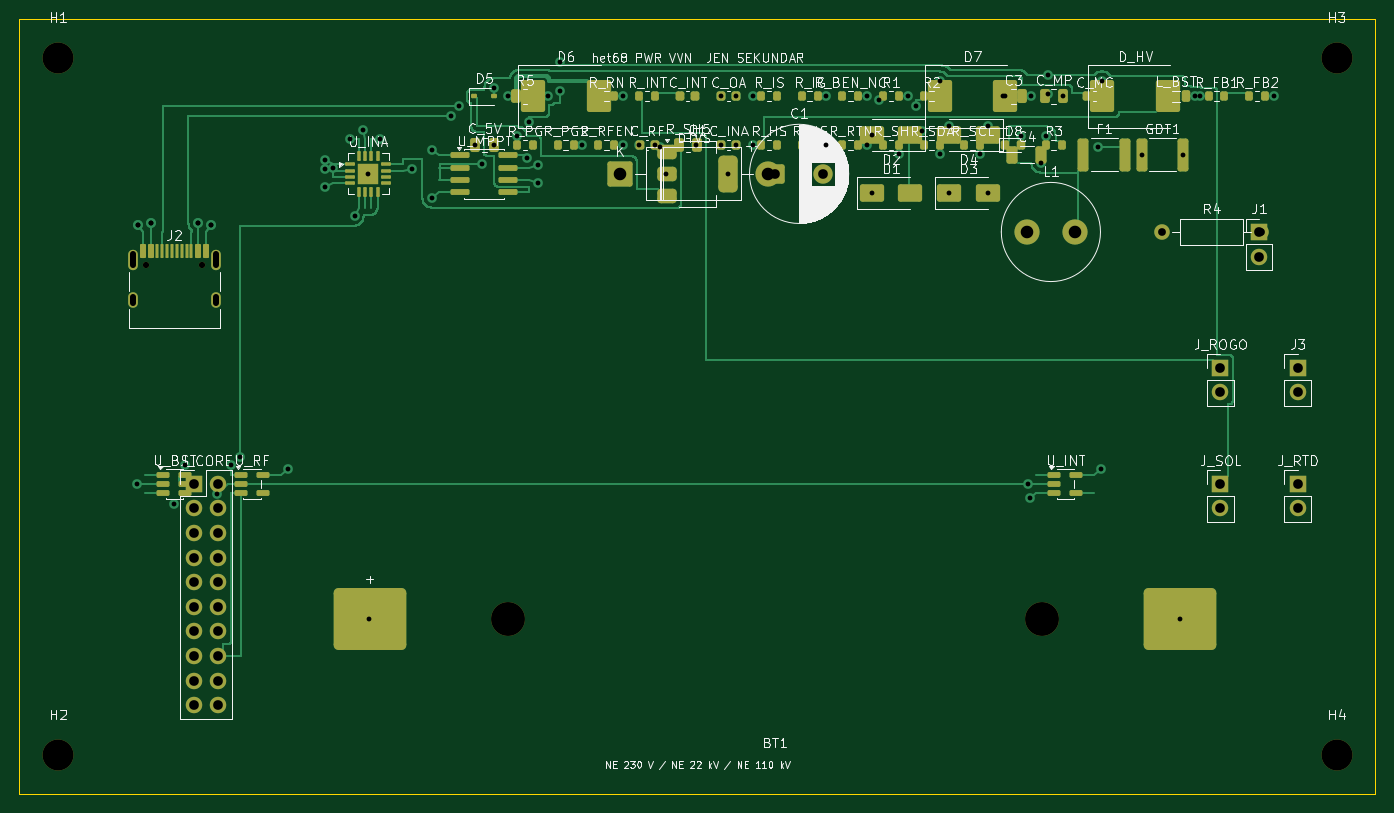
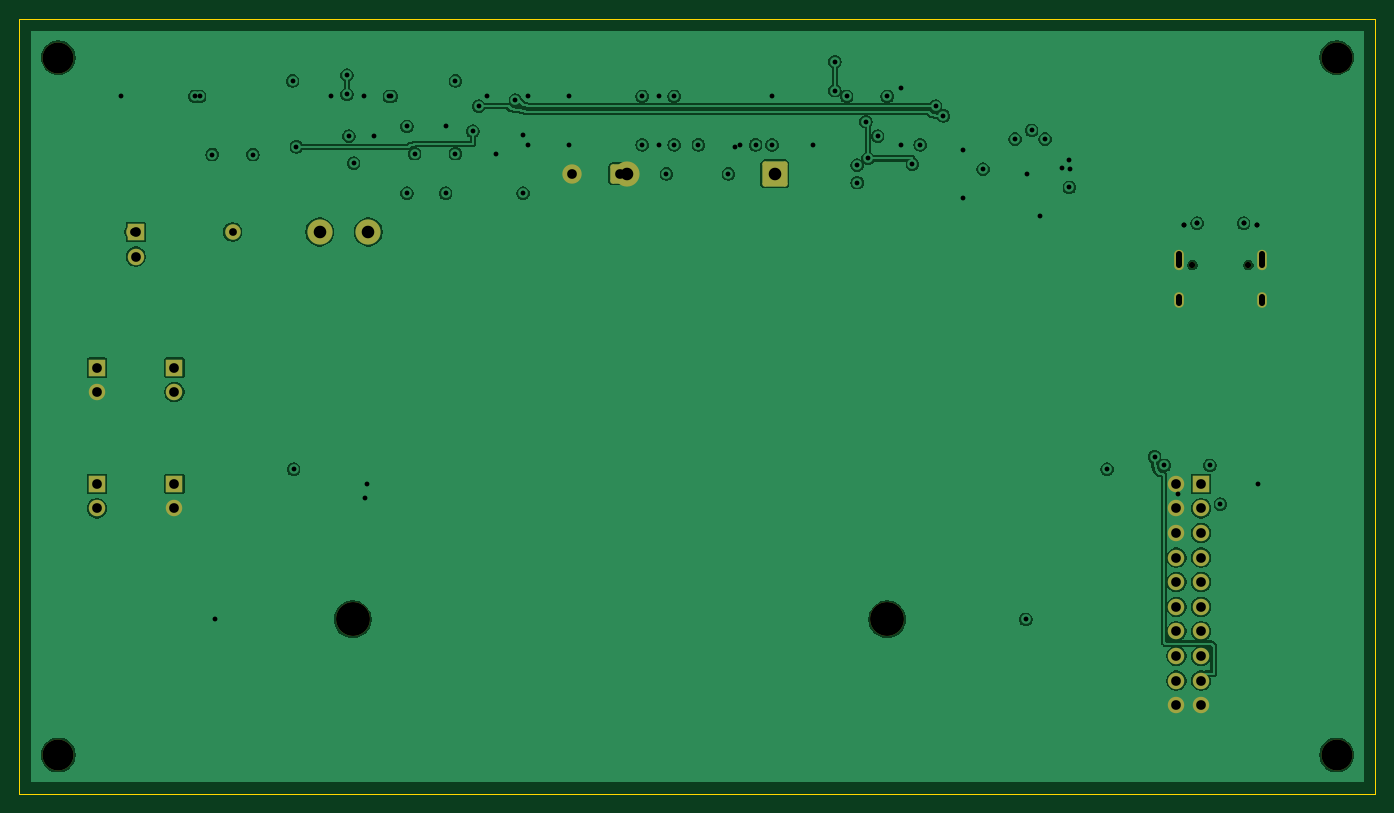
Circuit board: 11 layer files. Board 140.0 x 80.0 mm.
- bottom_copper: het68-pwr-vvn-B_Cu.gbl (86858 bytes)
- bottom_mask: het68-pwr-vvn-B_Mask.gbs (3072 bytes)
- paste: het68-pwr-vvn-B_Paste.gbp (458 bytes)
- bottom_silk: het68-pwr-vvn-B_Silkscreen.gbo (459 bytes)
- outline: het68-pwr-vvn-Edge_Cuts.gm1 (624 bytes)
- top_copper: het68-pwr-vvn-F_Cu.gtl (43443 bytes)
- top_mask: het68-pwr-vvn-F_Mask.gts (10008 bytes)
- paste: het68-pwr-vvn-F_Paste.gtp (8123 bytes)
- top_silk: het68-pwr-vvn-F_Silkscreen.gto (122923 bytes)
- drill: het68-pwr-vvn-NPTH.drl (553 bytes)
- drill: het68-pwr-vvn-PTH.drl (2341 bytes)

=== bottom_copper: het68-pwr-vvn-B_Cu.gbl (86858 bytes, source omitted) ===
=== bottom_mask: het68-pwr-vvn-B_Mask.gbs ===
%TF.GenerationSoftware,KiCad,Pcbnew,10.0.6*%
%TF.CreationDate,2026-10-29T12:40:15+01:00*%
%TF.ProjectId,het68-pwr-vvn,68657436-382d-4707-9772-2d76766e2e6b,rev?*%
%TF.SameCoordinates,Original*%
%TF.FileFunction,Soldermask,Bot*%
%TF.FilePolarity,Negative*%
%FSLAX46Y46*%
G04 Gerber Fmt 4.6, Leading zero omitted, Abs format (unit mm)*
G04 Created by KiCad (PCBNEW 10.0.6) date 2026-10-29 12:40:15*
%MOMM*%
%LPD*%
G01*
G04 APERTURE LIST*
G04 Aperture macros list*
%AMRoundRect*
0 Rectangle with rounded corners*
0 $1 Rounding radius*
0 $2 $3 $4 $5 $6 $7 $8 $9 X,Y pos of 4 corners*
0 Add a 4 corners polygon primitive as box body*
4,1,4,$2,$3,$4,$5,$6,$7,$8,$9,$2,$3,0*
0 Add four circle primitives for the rounded corners*
1,1,$1+$1,$2,$3*
1,1,$1+$1,$4,$5*
1,1,$1+$1,$6,$7*
1,1,$1+$1,$8,$9*
0 Add four rect primitives between the rounded corners*
20,1,$1+$1,$2,$3,$4,$5,0*
20,1,$1+$1,$4,$5,$6,$7,0*
20,1,$1+$1,$6,$7,$8,$9,0*
20,1,$1+$1,$8,$9,$2,$3,0*%
G04 Aperture macros list end*
%ADD10C,3.500000*%
%ADD11RoundRect,0.250000X-0.750000X-0.750000X0.750000X-0.750000X0.750000X0.750000X-0.750000X0.750000X0*%
%ADD12C,2.000000*%
%ADD13C,3.200000*%
%ADD14C,1.600000*%
%ADD15R,1.700000X1.700000*%
%ADD16C,1.700000*%
%ADD17RoundRect,0.250000X-1.050000X-1.050000X1.050000X-1.050000X1.050000X1.050000X-1.050000X1.050000X0*%
%ADD18C,2.600000*%
%ADD19C,0.650000*%
%ADD20O,1.000000X2.100000*%
%ADD21O,1.000000X1.600000*%
G04 APERTURE END LIST*
D10*
%TO.C,BT1*%
X50400000Y-62000000D03*
X105600000Y-62000000D03*
%TD*%
D11*
%TO.C,C1*%
X78000000Y-16000000D03*
D12*
X83000000Y-16000000D03*
%TD*%
D13*
%TO.C,H4*%
X136000000Y-76000000D03*
%TD*%
D14*
%TO.C,R4*%
X118000000Y-22000000D03*
X128160000Y-22000000D03*
%TD*%
D15*
%TO.C,J_RTD*%
X132000000Y-48000000D03*
D16*
X132000000Y-50540000D03*
%TD*%
D13*
%TO.C,H1*%
X4000000Y-4000000D03*
%TD*%
%TO.C,H2*%
X4000000Y-76000000D03*
%TD*%
D17*
%TO.C,DTVS*%
X62000000Y-16000000D03*
D18*
X77240000Y-16000000D03*
%TD*%
D15*
%TO.C,J1*%
X128000000Y-22000000D03*
D16*
X128000000Y-24540000D03*
%TD*%
D15*
%TO.C,J3*%
X132000000Y-36000000D03*
D16*
X132000000Y-38540000D03*
%TD*%
D15*
%TO.C,J_SOL*%
X124000000Y-48000000D03*
D16*
X124000000Y-50540000D03*
%TD*%
D13*
%TO.C,H3*%
X136000000Y-4000000D03*
%TD*%
D15*
%TO.C,J_CORE*%
X18000000Y-48000000D03*
D16*
X20540000Y-48000000D03*
X18000000Y-50540000D03*
X20540000Y-50540000D03*
X18000000Y-53080000D03*
X20540000Y-53080000D03*
X18000000Y-55620000D03*
X20540000Y-55620000D03*
X18000000Y-58160000D03*
X20540000Y-58160000D03*
X18000000Y-60700000D03*
X20540000Y-60700000D03*
X18000000Y-63240000D03*
X20540000Y-63240000D03*
X18000000Y-65780000D03*
X20540000Y-65780000D03*
X18000000Y-68320000D03*
X20540000Y-68320000D03*
X18000000Y-70860000D03*
X20540000Y-70860000D03*
%TD*%
D15*
%TO.C,J_ROGO*%
X124000000Y-36000000D03*
D16*
X124000000Y-38540000D03*
%TD*%
D19*
%TO.C,J2*%
X13110000Y-25400000D03*
X18890000Y-25400000D03*
D20*
X11680000Y-24870000D03*
D21*
X11680000Y-29050000D03*
D20*
X20320000Y-24870000D03*
D21*
X20320000Y-29050000D03*
%TD*%
D18*
%TO.C,L1*%
X104000000Y-22000000D03*
X109000000Y-22000000D03*
%TD*%
M02*

=== paste: het68-pwr-vvn-B_Paste.gbp ===
%TF.GenerationSoftware,KiCad,Pcbnew,10.0.6*%
%TF.CreationDate,2026-10-29T12:40:15+01:00*%
%TF.ProjectId,het68-pwr-vvn,68657436-382d-4707-9772-2d76766e2e6b,rev?*%
%TF.SameCoordinates,Original*%
%TF.FileFunction,Paste,Bot*%
%TF.FilePolarity,Positive*%
%FSLAX46Y46*%
G04 Gerber Fmt 4.6, Leading zero omitted, Abs format (unit mm)*
G04 Created by KiCad (PCBNEW 10.0.6) date 2026-10-29 12:40:15*
%MOMM*%
%LPD*%
G01*
G04 APERTURE LIST*
G04 APERTURE END LIST*
M02*

=== bottom_silk: het68-pwr-vvn-B_Silkscreen.gbo ===
%TF.GenerationSoftware,KiCad,Pcbnew,10.0.6*%
%TF.CreationDate,2026-10-29T12:40:15+01:00*%
%TF.ProjectId,het68-pwr-vvn,68657436-382d-4707-9772-2d76766e2e6b,rev?*%
%TF.SameCoordinates,Original*%
%TF.FileFunction,Legend,Bot*%
%TF.FilePolarity,Positive*%
%FSLAX46Y46*%
G04 Gerber Fmt 4.6, Leading zero omitted, Abs format (unit mm)*
G04 Created by KiCad (PCBNEW 10.0.6) date 2026-10-29 12:40:15*
%MOMM*%
%LPD*%
G01*
G04 APERTURE LIST*
G04 APERTURE END LIST*
M02*

=== outline: het68-pwr-vvn-Edge_Cuts.gm1 ===
%TF.GenerationSoftware,KiCad,Pcbnew,10.0.6*%
%TF.CreationDate,2026-10-29T12:40:15+01:00*%
%TF.ProjectId,het68-pwr-vvn,68657436-382d-4707-9772-2d76766e2e6b,rev?*%
%TF.SameCoordinates,Original*%
%TF.FileFunction,Profile,NP*%
%FSLAX46Y46*%
G04 Gerber Fmt 4.6, Leading zero omitted, Abs format (unit mm)*
G04 Created by KiCad (PCBNEW 10.0.6) date 2026-10-29 12:40:15*
%MOMM*%
%LPD*%
G01*
G04 APERTURE LIST*
%TA.AperFunction,Profile*%
%ADD10C,0.100000*%
%TD*%
G04 APERTURE END LIST*
D10*
X0Y0D02*
X140000000Y0D01*
X0Y-80000000D02*
X0Y0D01*
X140000000Y0D02*
X140000000Y-80000000D01*
X140000000Y-80000000D02*
X0Y-80000000D01*
M02*

=== top_copper: het68-pwr-vvn-F_Cu.gtl (43443 bytes, source omitted) ===
=== top_mask: het68-pwr-vvn-F_Mask.gts (10008 bytes, source omitted) ===
=== paste: het68-pwr-vvn-F_Paste.gtp (8123 bytes, source omitted) ===
=== top_silk: het68-pwr-vvn-F_Silkscreen.gto (122923 bytes, source omitted) ===
=== drill: het68-pwr-vvn-NPTH.drl ===
M48
; DRILL file KiCad 10.0.6 date 2026-10-29T12:40:15
; FORMAT={-:-/ absolute / metric / decimal}
; #@! TF.CreationDate,2026-10-29T12:40:15+01:00
; #@! TF.GenerationSoftware,Kicad,Pcbnew,10.0.6
; #@! TF.FileFunction,NonPlated,1,2,NPTH
FMAT,2
METRIC
; #@! TA.AperFunction,NonPlated,NPTH,ComponentDrill
T1C0.650
; #@! TA.AperFunction,NonPlated,NPTH,ComponentDrill
T2C3.200
; #@! TA.AperFunction,NonPlated,NPTH,ComponentDrill
T3C3.500
%
G90
G05
T1
X13.11Y-25.4
X18.89Y-25.4
T2
X4.0Y-4.0
X4.0Y-76.0
X136.0Y-4.0
X136.0Y-76.0
T3
X50.4Y-62.0
X105.6Y-62.0
M30

=== drill: het68-pwr-vvn-PTH.drl ===
M48
; DRILL file KiCad 10.0.6 date 2026-10-29T12:40:15
; FORMAT={-:-/ absolute / metric / decimal}
; #@! TF.CreationDate,2026-10-29T12:40:15+01:00
; #@! TF.GenerationSoftware,Kicad,Pcbnew,10.0.6
; #@! TF.FileFunction,Plated,1,2,PTH
FMAT,2
METRIC
; #@! TA.AperFunction,Plated,PTH,ViaDrill
T1C0.500
; #@! TA.AperFunction,Plated,PTH,ComponentDrill
T2C0.600
; #@! TA.AperFunction,Plated,PTH,ComponentDrill
T3C0.800
; #@! TA.AperFunction,Plated,PTH,ComponentDrill
T4C1.000
; #@! TA.AperFunction,Plated,PTH,ComponentDrill
T5C1.300
%
G90
G05
T1
X12.1Y-48.0
X12.2Y-21.3
X12.2Y-21.3
X13.6Y-21.1
X13.6Y-21.1
X16.0Y-50.1
X17.1Y-46.1
X18.4Y-21.1
X18.4Y-21.1
X19.8Y-21.3
X19.8Y-21.3
X20.4Y-49.1
X21.8Y-46.1
X22.8Y-45.2
X27.7Y-46.5
X31.5Y-15.5
X31.6Y-14.6
X31.6Y-17.4
X32.4Y-15.4
X34.1Y-12.4
X34.6Y-20.4
X35.5Y-11.5
X36.0Y-16.0
X36.1Y-62.0
X37.2Y-12.4
X40.5Y-15.5
X42.6Y-13.5
X42.6Y-18.5
X44.6Y-10.0
X45.4Y-9.0
X47.0Y-13.0
X47.8Y-15.0
X49.0Y-7.1
X49.0Y-13.0
X50.4Y-8.0
X51.4Y-12.1
X52.4Y-14.4
X52.6Y-10.6
X53.5Y-15.1
X53.5Y-16.9
X54.6Y-8.0
X55.8Y-4.4
X55.8Y-7.4
X58.1Y-13.0
X62.3Y-8.0
X62.3Y-13.0
X64.0Y-13.0
X65.6Y-13.0
X66.1Y-13.2
X66.8Y-16.0
X69.9Y-13.0
X72.4Y-8.0
X72.4Y-13.0
X73.2Y-16.0
X74.0Y-8.0
X74.0Y-13.0
X75.7Y-8.0
X75.7Y-13.0
X83.3Y-8.0
X83.3Y-13.0
X87.5Y-8.0
X87.5Y-13.0
X88.0Y-12.0
X88.0Y-18.0
X88.8Y-8.4
X90.8Y-13.9
X91.7Y-8.0
X92.6Y-9.0
X93.2Y-11.6
X95.0Y-6.4
X95.0Y-13.9
X96.0Y-11.1
X96.0Y-18.0
X99.2Y-13.9
X100.0Y-11.1
X100.0Y-18.0
X101.6Y-8.0
X101.8Y-8.0
X103.4Y-12.1
X104.1Y-48.0
X104.3Y-49.5
X104.4Y-8.0
X105.5Y-14.9
X106.0Y-12.1
X106.2Y-5.8
X106.2Y-7.8
X107.8Y-8.0
X111.4Y-13.2
X111.7Y-46.5
X111.8Y-6.4
X115.9Y-14.0
X119.8Y-62.0
X120.1Y-14.0
X121.4Y-8.0
X121.9Y-8.0
X129.5Y-8.0
T3
X118.0Y-22.0
X128.16Y-22.0
T4
X18.0Y-48.0
X18.0Y-50.54
X18.0Y-53.08
X18.0Y-55.62
X18.0Y-58.16
X18.0Y-60.7
X18.0Y-63.24
X18.0Y-65.78
X18.0Y-68.32
X18.0Y-70.86
X20.54Y-48.0
X20.54Y-50.54
X20.54Y-53.08
X20.54Y-55.62
X20.54Y-58.16
X20.54Y-60.7
X20.54Y-63.24
X20.54Y-65.78
X20.54Y-68.32
X20.54Y-70.86
X78.0Y-16.0
X83.0Y-16.0
X124.0Y-36.0
X124.0Y-38.54
X124.0Y-48.0
X124.0Y-50.54
X128.0Y-22.0
X128.0Y-24.54
X132.0Y-36.0
X132.0Y-38.54
X132.0Y-48.0
X132.0Y-50.54
T5
X62.0Y-16.0
X77.24Y-16.0
X104.0Y-22.0
X109.0Y-22.0
T2
X11.68Y-24.32G85X11.68Y-25.42
G05
X11.68Y-28.75G85X11.68Y-29.35
G05
X20.32Y-24.32G85X20.32Y-25.42
G05
X20.32Y-28.75G85X20.32Y-29.35
G05
M30
